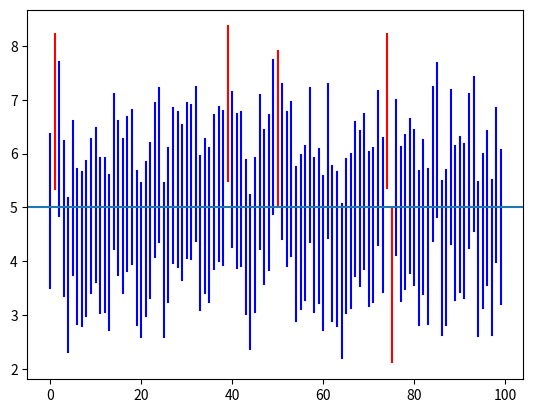

This chart was generated by the following Python code:
import numpy as np
import matplotlib.pyplot as plt
import scipy.stats as stats


def get_bounds(mean, std, size, gamma):
    sample = np.random.normal(mean, std, size)
    xbar = sample.mean()
    lower = xbar - stats.norm.ppf((1 + gamma) / 2) * std / np.sqrt(size)
    upper = xbar + stats.norm.ppf((1 + gamma) / 2) * std / np.sqrt(size)
    capture = lower <= mean <= upper
    return lower, upper, capture


trials = 100
mean = 5
std = 4
size = 30
gamma = 0.95

for i in np.arange(trials):
    lower, upper, capture = get_bounds(mean, std, size, gamma)
    plt.plot([i, i], [lower, upper], c='b' if capture else 'r')
plt.axhline(mean)
plt.show()
